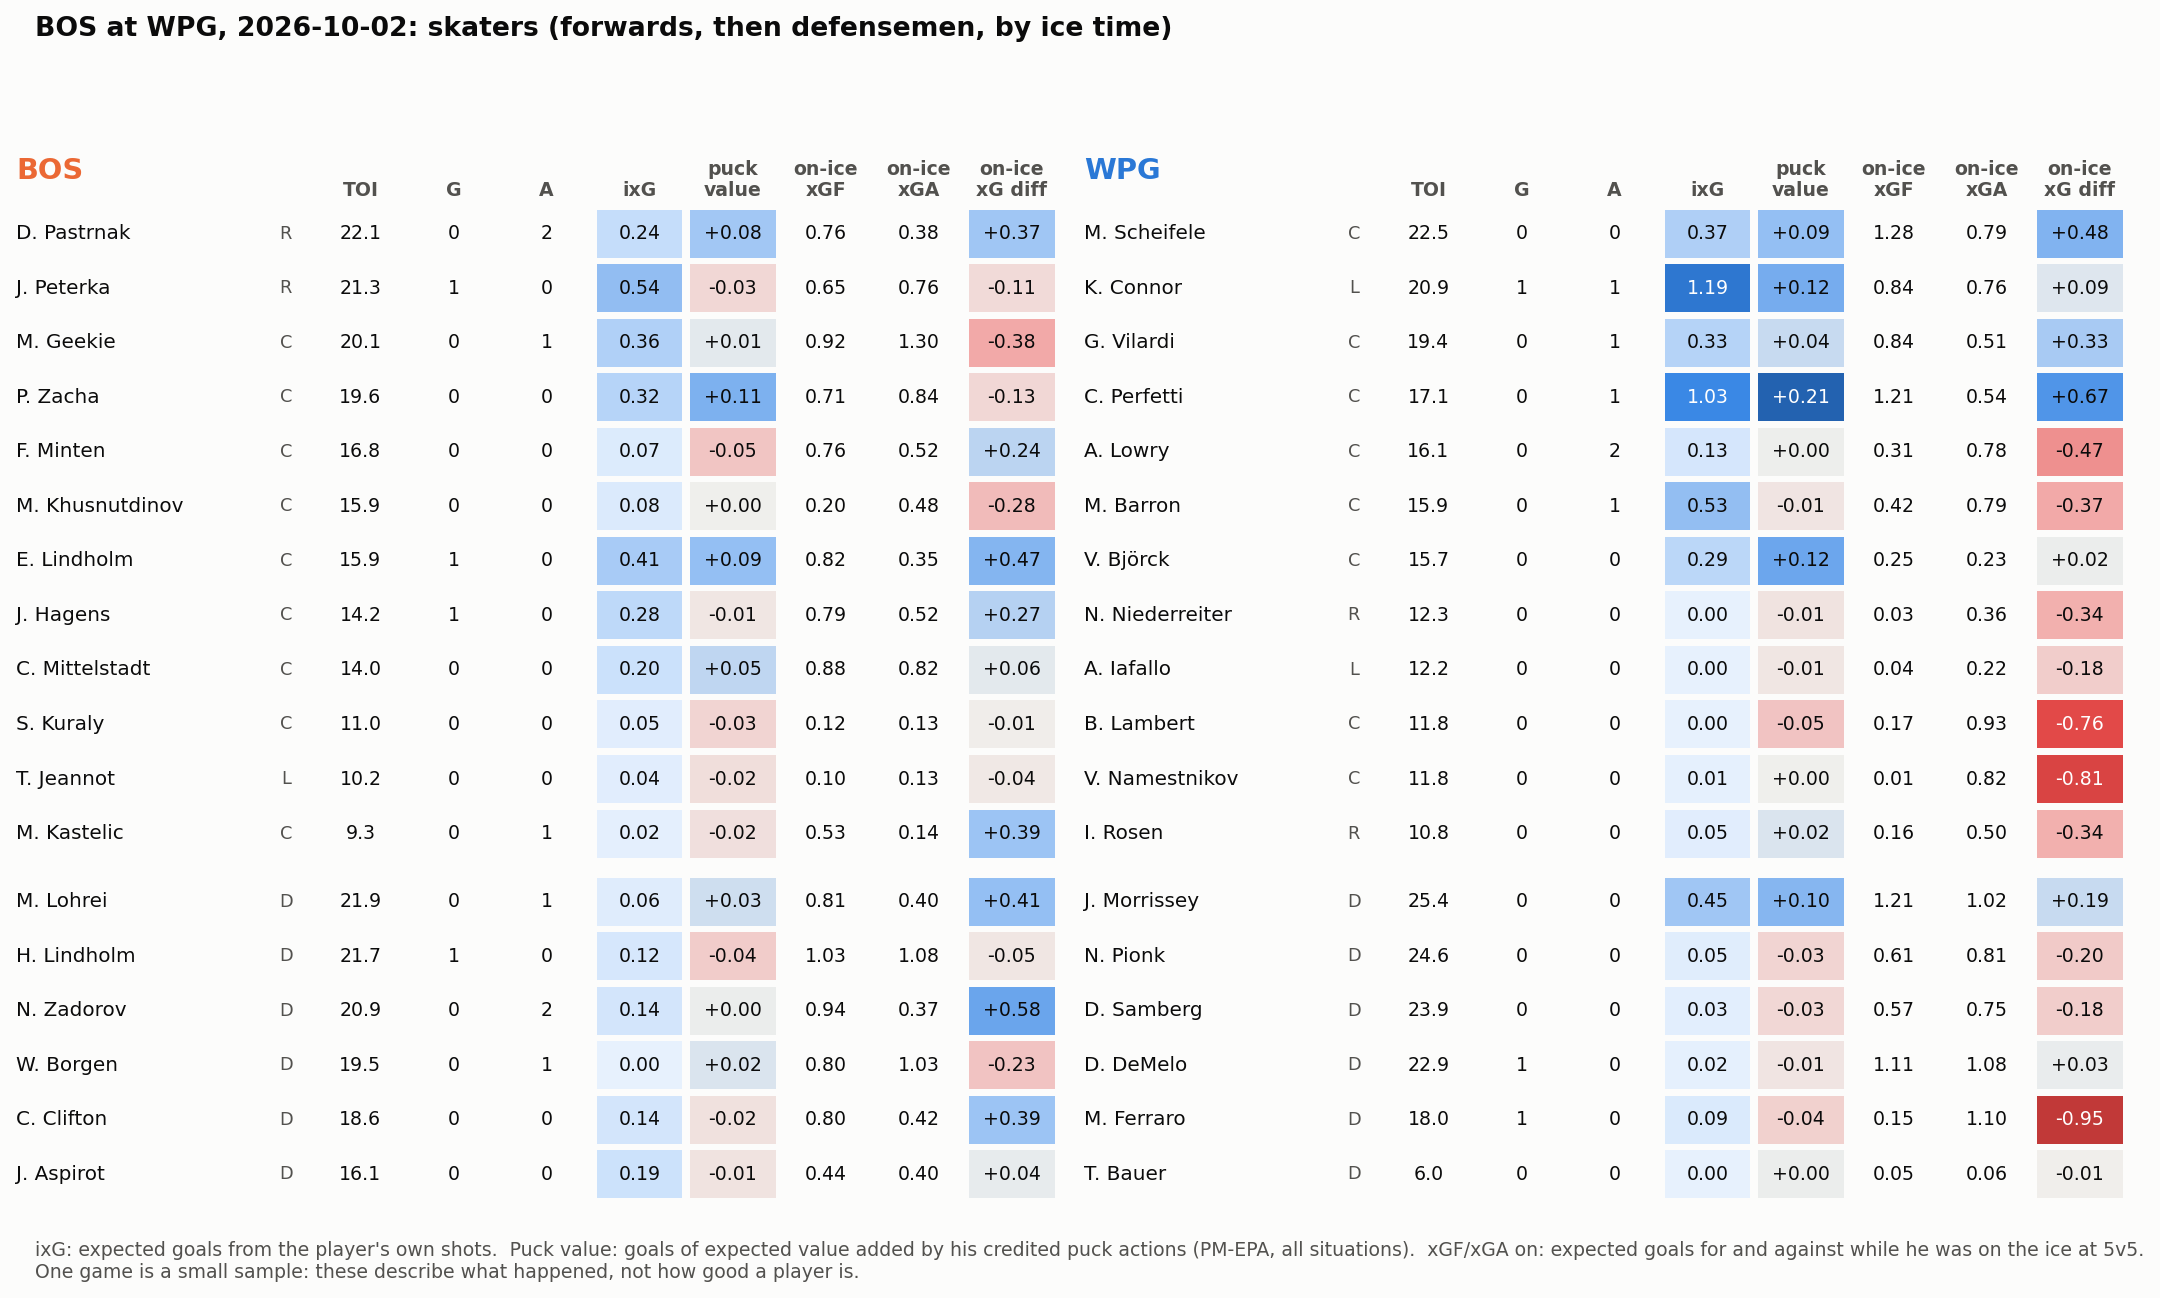

The table this chart was drawn from, first rows:
team, name, position, toi, goals, assists, sog, ixg, pm_epa, on_xgf_5v5, on_xga_5v5, on_xgd_5v5, toi_5v5
BOS, D. Pastrnak, R, 22.07, 0, 2, 4, 0.240, 0.080, 0.755, 0.383, 0.372, 15.07
BOS, M. Lohrei, D, 21.88, 0, 1, 0, 0.064, 0.034, 0.812, 0.403, 0.409, 18.12
BOS, H. Lindholm, D, 21.7, 1, 0, 2, 0.121, -0.042, 1.033, 1.083, -0.050, 16.12
BOS, J. Peterka, R, 21.32, 1, 0, 5, 0.542, -0.029, 0.652, 0.762, -0.110, 15.23
BOS, N. Zadorov, D, 20.9, 0, 2, 0, 0.143, 0.005, 0.943, 0.368, 0.575, 16.85
BOS, M. Geekie, C, 20.12, 0, 1, 0, 0.363, 0.013, 0.920, 1.300, -0.380, 14.67
BOS, P. Zacha, C, 19.55, 0, 0, 3, 0.320, 0.111, 0.708, 0.839, -0.131, 13.43
BOS, W. Borgen, D, 19.53, 0, 1, 0, 0.000, 0.022, 0.797, 1.032, -0.235, 16.28
BOS, C. Clifton, D, 18.58, 0, 0, 2, 0.143, -0.016, 0.802, 0.415, 0.387, 15.73
BOS, F. Minten, C, 16.83, 0, 0, 1, 0.074, -0.051, 0.764, 0.522, 0.243, 13.07
BOS, J. Aspirot, D, 16.08, 0, 0, 3, 0.195, -0.015, 0.436, 0.400, 0.036, 15.02
BOS, M. Khusnutdinov, C, 15.92, 0, 0, 0, 0.079, 0.000, 0.199, 0.479, -0.280, 12.3
BOS, E. Lindholm, C, 15.88, 1, 0, 5, 0.406, 0.091, 0.821, 0.351, 0.471, 13.2
BOS, J. Hagens, C, 14.23, 1, 0, 1, 0.281, -0.010, 0.790, 0.522, 0.269, 12.92
BOS, C. Mittelstadt, C, 14.02, 0, 0, 2, 0.199, 0.051, 0.882, 0.824, 0.059, 13.77
BOS, S. Kuraly, C, 11.03, 0, 0, 1, 0.046, -0.032, 0.118, 0.129, -0.011, 9.850
BOS, T. Jeannot, L, 10.25, 0, 0, 0, 0.042, -0.021, 0.095, 0.133, -0.037, 9.117
BOS, M. Kastelic, C, 9.283, 0, 1, 1, 0.017, -0.018, 0.529, 0.141, 0.389, 7.800
WPG, J. Morrissey, D, 25.37, 0, 0, 4, 0.452, 0.102, 1.210, 1.021, 0.188, 18.65
WPG, N. Pionk, D, 24.62, 0, 0, 2, 0.054, -0.033, 0.613, 0.813, -0.200, 19.47
WPG, D. Samberg, D, 23.93, 0, 0, 1, 0.035, -0.029, 0.571, 0.749, -0.178, 18.97
WPG, D. DeMelo, D, 22.88, 1, 0, 1, 0.015, -0.012, 1.109, 1.080, 0.029, 19.25
WPG, M. Scheifele, C, 22.48, 0, 0, 0, 0.370, 0.090, 1.276, 0.793, 0.484, 16.15
WPG, K. Connor, L, 20.93, 1, 1, 9, 1.191, 0.116, 0.842, 0.756, 0.086, 13.93
WPG, G. Vilardi, C, 19.42, 0, 1, 1, 0.333, 0.043, 0.839, 0.506, 0.332, 14.17
WPG, M. Ferraro, D, 17.97, 1, 0, 3, 0.089, -0.036, 0.148, 1.102, -0.954, 16.53
WPG, C. Perfetti, C, 17.1, 0, 1, 4, 1.031, 0.211, 1.208, 0.536, 0.672, 13.03
WPG, A. Lowry, C, 16.12, 0, 2, 2, 0.127, 0.003, 0.310, 0.783, -0.473, 12.2
WPG, M. Barron, C, 15.88, 0, 1, 2, 0.534, -0.013, 0.420, 0.795, -0.375, 13.18
WPG, V. Björck, C, 15.7, 0, 0, 2, 0.290, 0.124, 0.251, 0.232, 0.018, 12.67
WPG, N. Niederreiter, R, 12.28, 0, 0, 0, 0.000, -0.015, 0.026, 0.364, -0.338, 11.45
WPG, A. Iafallo, L, 12.2, 0, 0, 0, 0.000, -0.010, 0.041, 0.221, -0.180, 9.383
WPG, B. Lambert, C, 11.78, 0, 0, 0, 0.000, -0.052, 0.168, 0.931, -0.762, 11.53
WPG, V. Namestnikov, C, 11.75, 0, 0, 1, 0.014, 0.000, 0.014, 0.822, -0.809, 9.817
WPG, I. Rosen, R, 10.83, 0, 0, 1, 0.046, 0.023, 0.158, 0.497, -0.339, 10.07
WPG, T. Bauer, D, 5.967, 0, 0, 0, 0.000, 0.004, 0.050, 0.057, -0.007, 5.967
